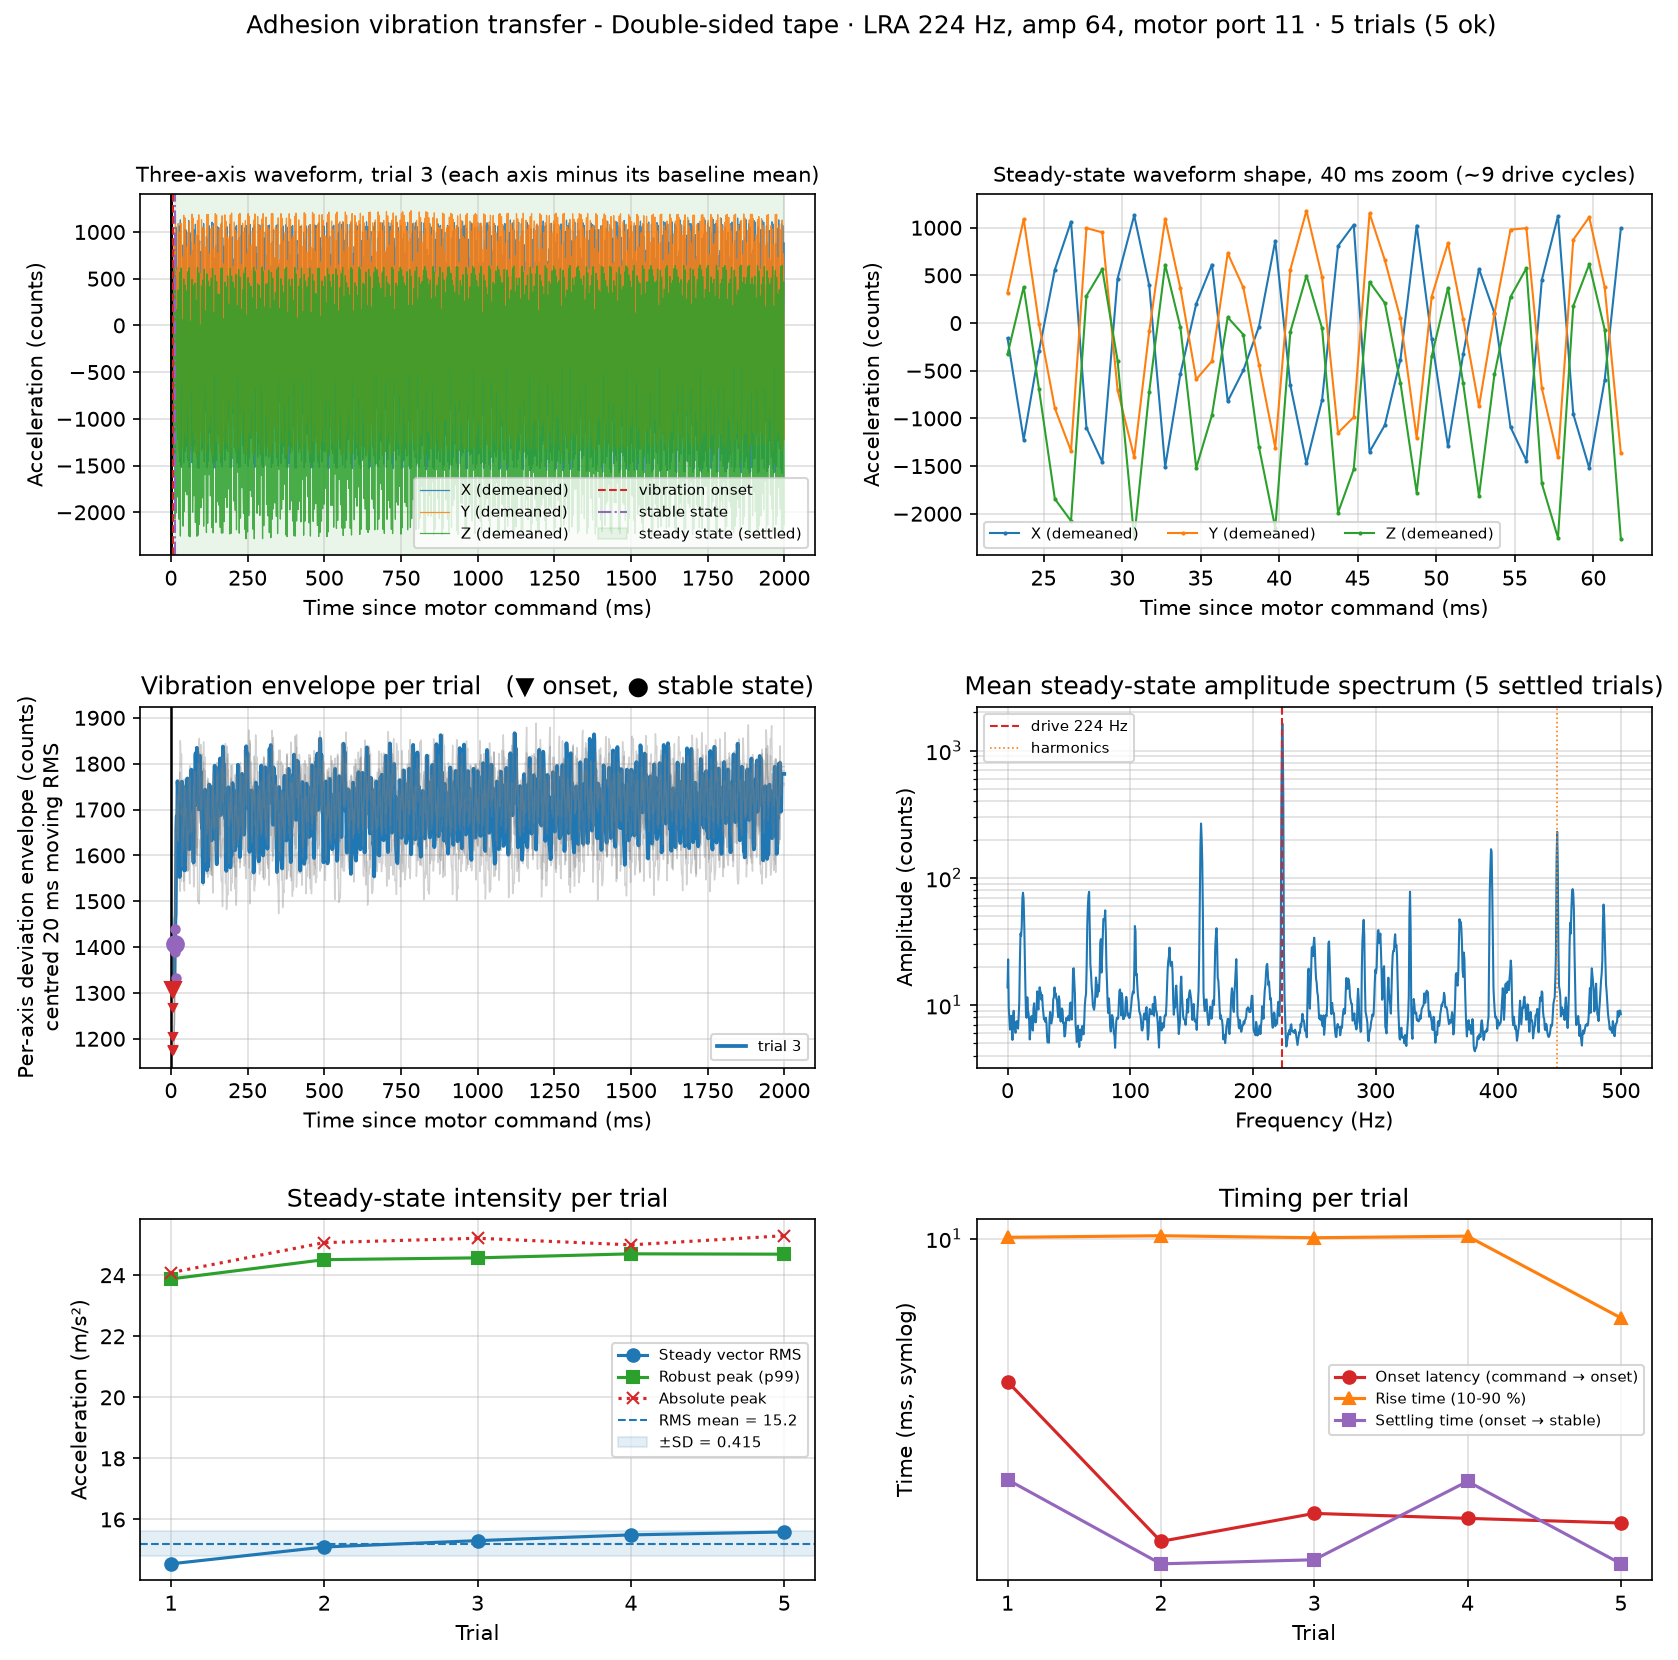

Values plotted in this chart, from the file beside it:
adhesion_method, adhesion_method_id, trial_id, status, frequency_hz, amp, motor_index, acc_sensor_id, baseline_n_samples, vibration_n_samples, sample_rate_hz, sampling_interval_ms, vib_duration_s, baseline_duration_s, command_time_s, onset_time_s, stable_time_s, steady_start_time_s, steady_end_time_s, onset_latency_from_command_ms, settling_time_from_onset_ms, stable_latency_from_command_ms, rise_time_10_90_ms, steady_region_source
Double-sided tape, double_sided_tape, 1, ok, 224, 64, 0, 0, 1153, 2000, 999.9, 1, 2.00, 1.00, 1787318583, 1787318583, 1787318583, 1787318583, 1787318585, 8.243, 7.038, 15.28, 10.04, settled
Double-sided tape, double_sided_tape, 2, ok, 224, 64, 0, 0, 1964, 2000, 999.9, 1, 2.00, 1.00, 1787318587, 1787318587, 1787318587, 1787318587, 1787318589, 6.279, 6.003, 12.28, 10.09, settled
Double-sided tape, double_sided_tape, 3, ok, 224, 64, 0, 0, 1962, 2000, 1000, 0.9999, 2.00, 1.00, 1787318591, 1787318591, 1787318591, 1787318591, 1787318593, 6.623, 6.053, 12.68, 10.03, settled
Double-sided tape, double_sided_tape, 4, ok, 224, 64, 0, 0, 1963, 2001, 1000, 0.9998, 2.00, 1.00, 1787318595, 1787318595, 1787318595, 1787318595, 1787318597, 6.562, 7.017, 13.58, 10.08, settled
Double-sided tape, double_sided_tape, 5, ok, 224, 64, 0, 0, 1959, 2000, 1000, 0.9997, 2.00, 1.00, 1787318599, 1787318599, 1787318599, 1787318599, 1787318601, 6.505, 6.005, 12.51, 9.026, settled
